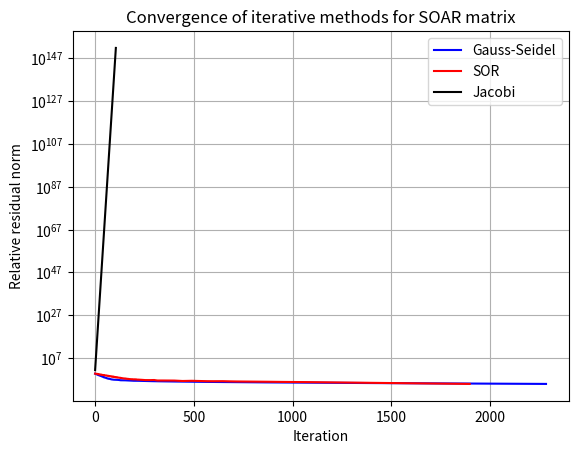

Write the Python code that produced this figure.
import numpy as np
from scipy.linalg import hilbert, solve_triangular
import matplotlib.pyplot as plt

# %% Numerical Linear Algebra Demo
# Illustrates norms, conditioning, stability, and floating-point effects.

print("%% 1. Vector norms")
x = np.array([1, -2, 3])
print(f'Vector norms for x = {x.T}:\n')
print(f'  ||x||_1  = {np.linalg.norm(x, 1):.4f}')
print(f'  ||x||_2  = {np.linalg.norm(x, 2):.4f}')
print(f'  ||x||_inf= {np.linalg.norm(x, np.inf):.4f}\n')

print("%% 2. Condition numbers")
I = np.eye(5)
D = np.diag(np.logspace(0, 4, 5))  # diag(1,10,100,1000,10000)
H = hilbert(5)

print('Condition numbers (2-norm):\n')
print(f'  Identity:        {np.linalg.cond(I):.2e}')
print(f'  Diagonal(1..1e4):{np.linalg.cond(D):.2e}')
print(f'  Hilbert(5x5):    {np.linalg.cond(H):.2e}\n')

print("%% 3. Catastrophic cancellation")
# Not the subtraction that is inaccurate: the answer is so small that the error the
# inputs already carry is the same size as it. Problem 5.
a = 1.0000000001
b = 1.0
exact  = 1e-10                                 # true difference
double = a - b
single = np.float32(a) - np.float32(b)         # force rounding to ~7 digits

print('Catastrophic cancellation:\n')
print(f'  true a - b        = {exact:.10e}')
print(f'  double precision  = {double:.10e}   rel. err = {abs(double - exact) / exact:.2e}')
print(f'  single precision  = {single:.10e}   rel. err = {abs(single - exact) / exact:.2e}\n')

print("%% 3b. Unit roundoff, the gap eps, and the concept check")
import math
from decimal import Decimal

print('A', 0.1 + 0.2 == 0.3, ' ', Decimal(0.1 + 0.2), 'vs', Decimal(0.3))
print('B', 1.0 + 2**-53 == 1.0, ' ', (1.0 + 2**-53).hex())
print('C', 2**-53 == 0.0, ' ', float(2**-53).hex())
print('D', (1.0 + 1e16) - 1e16 == 1.0 + (1e16 - 1e16),
      ' ', (1.0 + 1e16) - 1e16, 'vs', 1.0 + (1e16 - 1e16))
print()
print(f'  gap at 1 (numpy eps)      = {np.finfo(float).eps}  = 2**-52')
print(f'  unit roundoff u           = {2**-53}  = 2**-53')
print(f'  smallest e with 1+e != 1  = {math.nextafter(2**-53, 1.0)}  = 2**-53 + 2**-105')
print(f'  gap at 1e16               = {math.ulp(1e16)}   <- the +1 falls off the end')

print("%% 4. Effect of conditioning on solving systems")
A1 = np.array([[1, 2], [3, 4]])
A2 = np.array([[1, 1], [1, 1.0001]])
b_sys = np.array([5, 11])

x1 = np.linalg.solve(A1, b_sys)
x2 = np.linalg.solve(A2, b_sys)

print('Effect of conditioning:\n')
print(f'  Solution with A1 (cond={np.linalg.cond(A1):.2e}): x = {x1.T}')
print(f'  Solution with A2 (cond={np.linalg.cond(A2):.2e}): x = {x2.T}\n')

print("%% 5. Floating-point summation stability")
# Harmonic series in single precision, summed in both orders (Problem 6 of Chapter 1).
# np.cumsum accumulates sequentially, so its last entry is the naive running sum;
# np.sum would use pairwise summation and hide the effect.
N = 10**7
terms = np.float32(1.0) / np.arange(1, N + 1, dtype=np.float32)
large_first = np.cumsum(terms, dtype=np.float32)[-1]            # 1, 1/2, 1/3, ...
small_first = np.cumsum(terms[::-1], dtype=np.float32)[-1]      # ..., 1/3, 1/2, 1
reference = np.cumsum(1.0 / np.arange(1, N + 1, dtype=np.float64))[-1]
print('Summation order matters (harmonic series, N = 1e7):\n')
print(f'  single precision, large terms first : {large_first:.7f}')
print(f'  single precision, small terms first : {small_first:.7f}')
print(f'  double precision (reference)        : {reference:.7f}\n')


print("%% 6. Fixed point iterations for SOAR correlation function")
n_soar = 100
L_soar = 0.4
a_soar = 1

# construct SOAR matrix (vectorized)
i, l = np.mgrid[0:n_soar, 0:n_soar]
theta_j = (2 * np.pi / n_soar) * np.abs(i - l)
dist = np.abs(2 * a_soar * np.sin(theta_j / 2)) / L_soar
C = (1 + dist) * np.exp(-dist)

# Iteration parameters
maxit = 5000
tol = 1e-5
x0 = np.zeros(n_soar)
b_soar = np.ones(n_soar)
norm_b = np.linalg.norm(b_soar)

# --- Jacobi
D = np.diag(np.diag(C))
L = -np.tril(C, -1)
U = -np.triu(C, 1)
invD = np.diag(1 / np.diag(D))
GJ = invD @ (L + U)
cJ = invD @ b_soar
x = x0.copy()
resJ = []
for k in range(maxit):
    x = GJ @ x + cJ
    res = np.linalg.norm(b_soar - C @ x) / norm_b
    resJ.append(res)
    if res < tol:
        break

# --- Gauss-Seidel
M = D - L
x = x0.copy()
resGS = []
for k in range(maxit):
    # Forward substitution to solve M*x_new = U*x + b
    x_new = solve_triangular(M, U @ x + b_soar, lower=True)
    x = x_new
    res = np.linalg.norm(b_soar - C @ x) / norm_b
    resGS.append(res)
    if res < tol:
        break

# --- SOR
# Numerically search for the omega that minimizes the SOR iteration matrix's
# spectral radius on THIS matrix C (the Poisson closed-form formula doesn't apply:
# Young's theorem needs a consistently ordered matrix with real Jacobi eigenvalues,
# and here Jacobi does not even converge).
def sor_spectral_radius(w):
    M_w = (1 / w) * D - L
    N_w = (1 - w) / w * D + U
    Gw = np.linalg.solve(M_w, N_w)
    return np.max(np.abs(np.linalg.eigvals(Gw)))

omega_grid = np.linspace(0.1, 1.99, 100)
rhos = [sor_spectral_radius(w) for w in omega_grid]
omega = omega_grid[np.argmin(rhos)]
print(f'Numerically chosen omega = {omega:.4f} (spectral radius = {min(rhos):.5f})')
M_sor = (1/omega) * D - L
N_sor = (1-omega)/omega * D + U
x = x0.copy()
resSOR = []
for k in range(maxit):
    # Forward substitution: M_sor * x_new = N_sor * x + b
    rhs = N_sor @ x + b_soar
    x_new = solve_triangular(M_sor, rhs, lower=True)
    x = x_new
    res = np.linalg.norm(b_soar - C @ x) / norm_b
    resSOR.append(res)
    if res < tol:
        break

plt.figure()
plt.semilogy(resGS, 'b-', label='Gauss-Seidel')
plt.semilogy(resSOR, 'r-', label='SOR')
plt.semilogy(resJ, 'k-', label='Jacobi')
plt.xlabel('Iteration')
plt.ylabel('Relative residual norm')
plt.title('Convergence of iterative methods for SOAR matrix')
plt.legend()
plt.grid(True)
plt.show()
